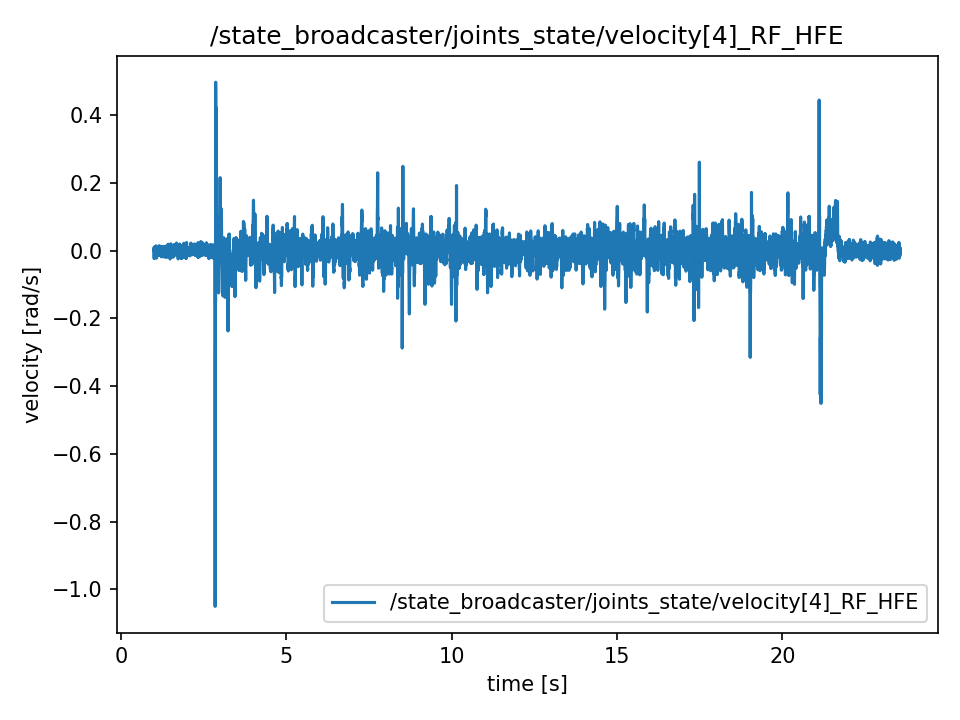

The table this chart was drawn from, first rows:
t, value
1.009, 0.002576
1.009, 0.002576
1.009, -0.001075
1.01, 0.005404
1.01, 0.006137
1.01, 0.006137
1.01, -0.02064
1.01, 0.01053
1.01, 0.01053
1.01, -0.02318
1.01, -0.02318
1.01, -0.006702
1.01, -0.007861
1.011, 0.006227
1.013, 0.006227
1.015, -0.002464
1.017, -0.002464
1.019, 0.0007051
1.021, 0.004217
1.023, 0.004217
1.025, -0.005662
1.027, 0.006884
1.029, -0.01249
1.031, -0.009453
1.033, 0.001187
1.035, 0.01077
1.037, 0.003107
1.039, -0.007596
1.041, -0.01312
1.043, -0.01312
1.045, 0.005187
1.047, 0.001717
1.049, -0.006137
1.051, 0.006737
1.053, 0.00236
1.055, 0.01095
1.057, 0.006409
1.059, -0.00037
1.061, -0.01103
1.063, -0.01103
1.065, 0.005089
1.067, 0.01426
1.069, 0.006395
1.071, -0.0115
1.073, -0.002171
1.075, -0.002171
1.077, -0.0002025
1.079, -0.02193
1.081, 0.01074
1.083, 0.01074
1.085, 0.002681
1.087, 0.002681
1.089, 0.0008447
1.091, -0.002346
1.093, -0.009592
1.095, -0.009592
1.097, 0.005187
1.099, -0.004084
1.101, 0.005885
1.103, 0.005885
... 11,231 more rows
